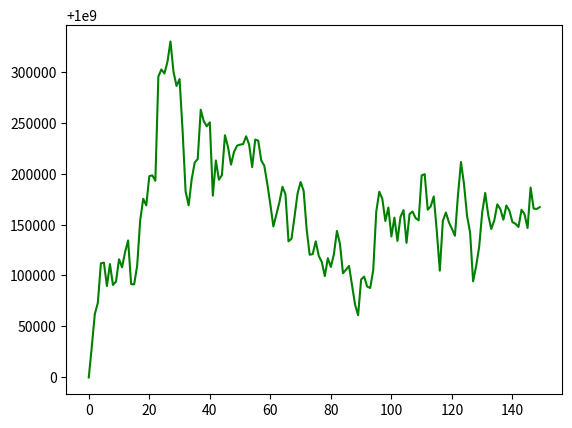

This chart was generated by the following Python code:
import math, random
from matplotlib import pyplot as plt
import numpy as np

class Population:
    # 种群的设计
    def __init__(self, size, chrom_size, cp, mp, gen_max):
        # 种群信息合
        self.individuals = []  # 个体集合
        self.fitness = []  # 个体适应度集
        self.selector_probability = []  # 个体选择概率集合
        self.new_individuals = []  # 新一代个体集合

        self.elitist = {'chromosome': [0, 0], 'fitness': 0, 'age': 0}  # 最佳个体的信息

        self.size = size  # 种群所包含的个体数
        self.chromosome_size = chrom_size  # 个体的染色体长度
        self.crossover_probability = cp  # 个体之间的交叉概率
        self.mutation_probability = mp  # 个体之间的变异概率

        self.generation_max = gen_max  # 种群进化的最大世代数
        self.age = 0  # 种群当前所处世代

        # 随机产生初始个体集，并将新一代个体、适应度、选择概率等集合以 0 值进行初始化
        v = 2 ** self.chromosome_size - 1
        for i in range(self.size):
            self.individuals.append([random.randint(0, v), random.randint(0, v)])
            self.new_individuals.append([0, 0])
            self.fitness.append(0)
            self.selector_probability.append(0)

    # 基于轮盘赌博机的选择
    def decode(self, interval, chromosome):
        '''将一个染色体 chromosome 映射为区间 interval 之内的数值'''
        d = interval[1] - interval[0]
        n = float(2 ** self.chromosome_size - 1)
        return (interval[0] + chromosome * d / n)

    def fitness_func(self, chrom1, chrom2):
        '''适应度函数，可以根据个体的两个染色体计算出该个体的适应度'''
        interval = [-10.0, 10.0]
        x, y = (self.decode(interval, chrom1),
                  self.decode(interval, chrom2))
        # (x, y) = (self.decode(interval, chrom1),
        #           self.decode(interval, chrom2))
        # n = lambda x, y: math.sin(math.sqrt(x * x + y * y)) ** 2 - 0.5
        # d = lambda x, y: (1 + 0.001 * (x * x + y * y)) ** 2
        # func = lambda x, y: 0.5 - n(x, y) / d(x, y)
        #return func(x, y)
        return 10 ** 9 - (625 - np.square(x - 25)) * (1600 - np.square(y - 10)) * np.sin(x * np.pi / 10) * np.sin(
            y * np.pi / 10)

    def evaluate(self):
        '''用于评估种群中的个体集合 self.individuals 中各个个体的适应度'''
        sp = self.selector_probability
        for i in range(self.size):
            self.fitness[i] = self.fitness_func(self.individuals[i][0],  # 将计算结果保存在 self.fitness 列表中
                                                self.individuals[i][1])
        ft_sum = sum(self.fitness)
        for i in range(self.size):
            sp[i] = self.fitness[i] / float(ft_sum)  # 得到各个个体的生存概率
        for i in range(1, self.size):
            sp[i] = sp[i] + sp[i - 1]  # 需要将个体的生存概率进行叠加，从而计算出各个个体的选择概率

    # 轮盘赌博机（选择）
    def select(self):
        (t, i) = (random.random(), 0)
        for p in self.selector_probability:
            if p > t:
                break
            i = i + 1
        return i

    # 交叉
    def cross(self, chrom1, chrom2):
        p = random.random()  # 随机概率
        n = 2 ** self.chromosome_size - 1
        if chrom1 != chrom2 and p < self.crossover_probability:
            t = random.randint(1, self.chromosome_size - 1)  # 随机选择一点（单点交叉）
            mask = n << t  # << 左移运算符
            (r1, r2) = (chrom1 & mask, chrom2 & mask)  # & 按位与运算符：参与运算的两个值,如果两个相应位都为1,则该位的结果为1,否则为0
            mask = n >> (self.chromosome_size - t)
            (l1, l2) = (chrom1 & mask, chrom2 & mask)
            (chrom1, chrom2) = (r1 + l2, r2 + l1)
        return (chrom1, chrom2)

    # 变异
    def mutate(self, chrom):
        p = random.random()
        if p < self.mutation_probability:
            t = random.randint(1, self.chromosome_size)
            mask1 = 1 << (t - 1)
            mask2 = chrom & mask1
            if mask2 > 0:
                chrom = chrom & (~mask2)  # ~ 按位取反运算符：对数据的每个二进制位取反,即把1变为0,把0变为1
            else:
                chrom = chrom ^ mask1  # ^ 按位异或运算符：当两对应的二进位相异时，结果为1
        return chrom

    # 保留最佳个体
    def reproduct_elitist(self):
        # 与当前种群进行适应度比较，更新最佳个体
        j = -1
        for i in range(self.size):
            if self.elitist['fitness'] < self.fitness[i]:
                j = i
                self.elitist['fitness'] = self.fitness[i]
        if (j >= 0):
            self.elitist['chromosome'][0] = self.individuals[j][0]
            self.elitist['chromosome'][1] = self.individuals[j][1]
            self.elitist['age'] = self.age

    # 进化过程
    def evolve(self):
        indvs = self.individuals
        new_indvs = self.new_individuals
        # 计算适应度及选择概率
        self.evaluate()
        # 进化操作
        i = 0
        while True:
            # 选择两个个体，进行交叉与变异，产生新的种群
            idv1 = self.select()
            idv2 = self.select()
            # 交叉
            (idv1_x, idv1_y) = (indvs[idv1][0], indvs[idv1][1])
            (idv2_x, idv2_y) = (indvs[idv2][0], indvs[idv2][1])
            (idv1_x, idv2_x) = self.cross(idv1_x, idv2_x)
            (idv1_y, idv2_y) = self.cross(idv1_y, idv2_y)
            # 变异
            (idv1_x, idv1_y) = (self.mutate(idv1_x), self.mutate(idv1_y))
            (idv2_x, idv2_y) = (self.mutate(idv2_x), self.mutate(idv2_y))
            (new_indvs[i][0], new_indvs[i][1]) = (idv1_x, idv1_y)  # 将计算结果保存于新的个体集合self.new_individuals中
            (new_indvs[i + 1][0], new_indvs[i + 1][1]) = (idv2_x, idv2_y)
            # 判断进化过程是否结束
            i = i + 2  # 循环self.size/2次，每次从self.individuals 中选出2个
            if i >= self.size:
                break

        # 最佳个体保留
        # 如果在选择之前保留当前最佳个体，最终能收敛到全局最优解。
        self.reproduct_elitist()

        # 更新换代：用种群进化生成的新个体集合 self.new_individuals 替换当前个体集合
        for i in range(self.size):
            self.individuals[i][0] = self.new_individuals[i][0]
            self.individuals[i][1] = self.new_individuals[i][1]

    def run(self):
        '''根据种群最大进化世代数设定了一个循环。
        在循环过程中，调用 evolve 函数进行种群进化计算，并输出种群的每一代的个体适应度最大值、平均值和最小值。'''
        a=[]
        for i in range(self.generation_max):
            self.evolve()
            print(i, max(self.fitness), sum(self.fitness) / self.size, min(self.fitness))
            a.append(sum(self.fitness) / self.size)
        plt.plot(range(150), a, 'g-')
        plt.show()

if __name__ == '__main__':
    # 种群的个体数量为 50，染色体长度为 25，交叉概率为 0.8，变异概率为 0.1,进化最大世代数为 150
    pop = Population(50, 24, 0.8, 0.1, 150)
    pop.run()